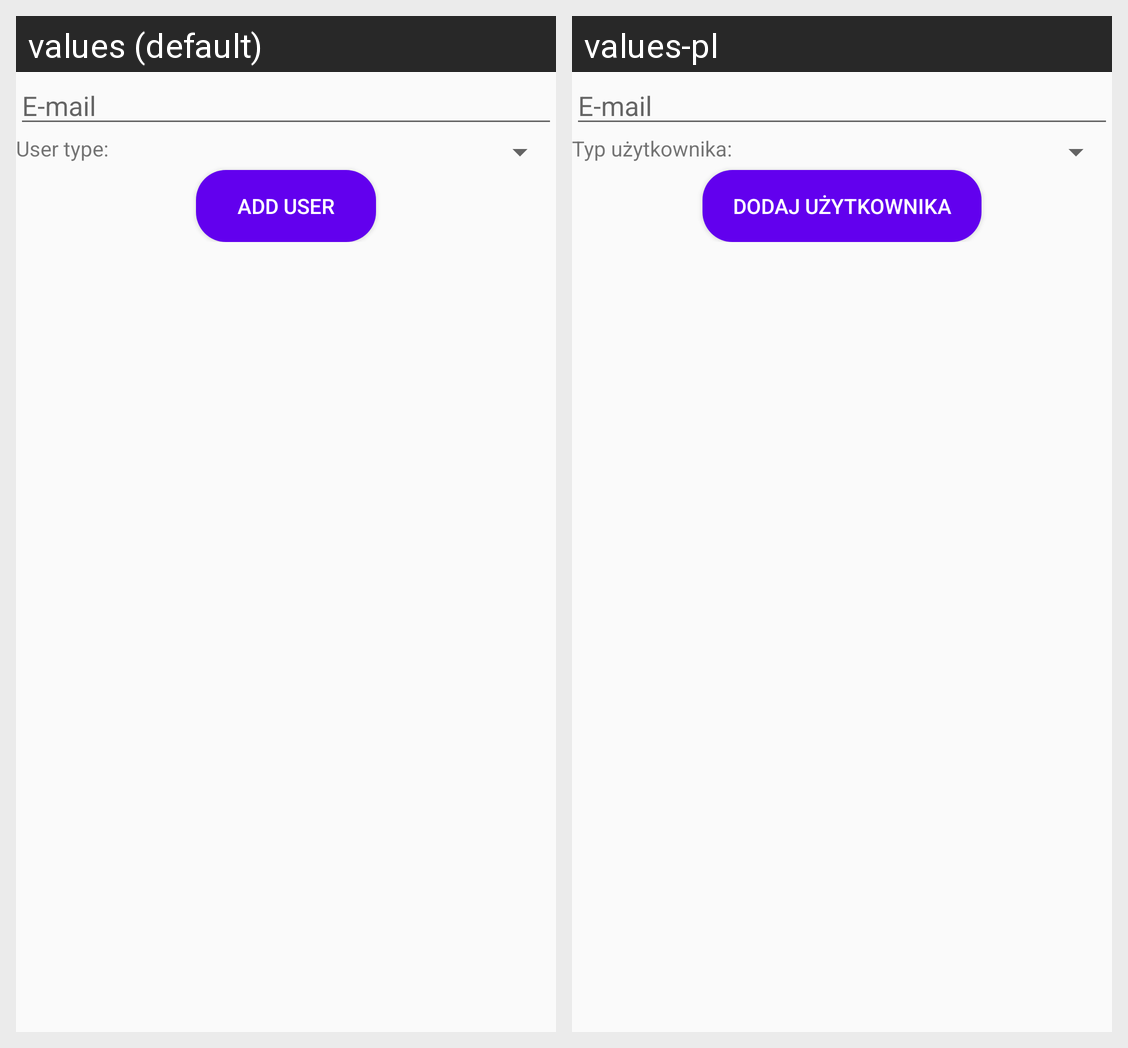

Strings drawn on this Android screen and how each of the app's shown locales translates them:
Android screen res/layout/content_add_user.xml rendered under 2 locales, left to right: values (default), values-pl. Device: Nexus 5 (rendered at 1080×1920; each locale shown at half size, 540×960, under a caption strip naming it); theme AppTheme.
Strings drawn on this screen, with the default value and each locale's value (text and hints the layout hard-codes, and strings that could not be matched under every locale, appear in the picture but are not listed):

email
  values: E-mail
  values-pl: E-mail

user_type
  values: User type:
  values-pl: Typ użytkownika:

add_user
  values: Add user
  values-pl: Dodaj użytkownika
